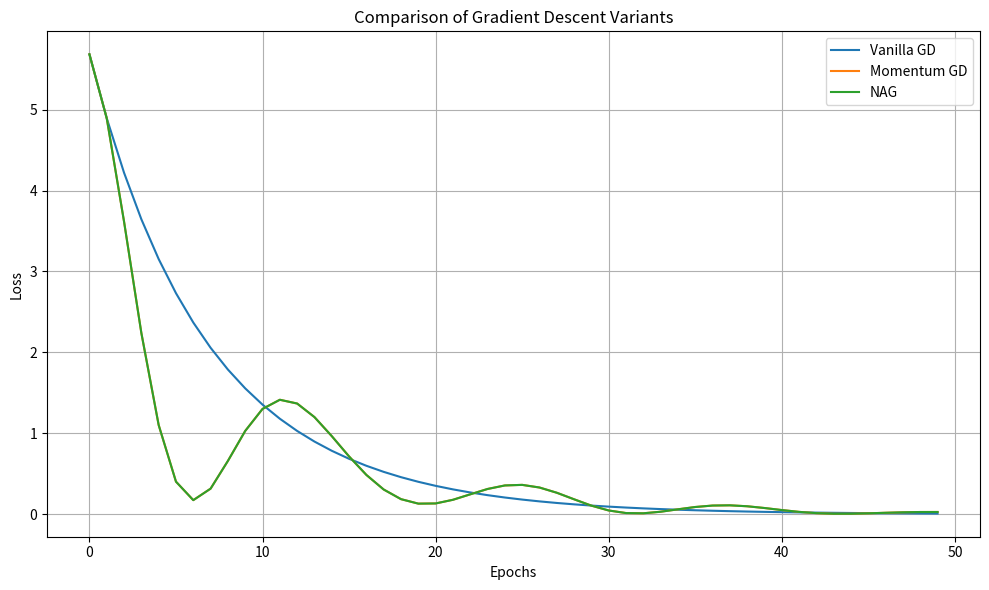

This chart was generated by the following Python code: (Note: this script raises an exception after producing the figure.)
import numpy as np
import matplotlib.pyplot as plt

class GradientDescent:
    """Vanilla Gradient Descent."""
    def __init__(self, learning_rate=0.01):
        self.lr = learning_rate

    def update(self, parameters, gradients):
        for (w, b), (dw, db) in zip(parameters, gradients):
            w -= self.lr * dw
            b -= self.lr * db

class MomentumGD:
    """Gradient Descent with Momentum."""
    def __init__(self, learning_rate=0.01, momentum=0.9):
        self.lr = learning_rate
        self.momentum = momentum
        self.velocity = None

    def update(self, parameters, gradients):
        if self.velocity is None:
            self.velocity = [(np.zeros_like(w), np.zeros_like(b)) for w, b in parameters]

        for i, ((w, b), (dw, db)) in enumerate(zip(parameters, gradients)):
            self.velocity[i] = (self.momentum * self.velocity[i][0] - self.lr * dw,
                                self.momentum * self.velocity[i][1] - self.lr * db)
            w += self.velocity[i][0]
            b += self.velocity[i][1]

class NAG:
    """Nesterov Accelerated Gradient (NAG)."""
    def __init__(self, learning_rate=0.01, momentum=0.9):
        self.lr = learning_rate
        self.momentum = momentum
        self.velocity = None

    def update(self, parameters, gradients):
        if self.velocity is None:
            self.velocity = [(np.zeros_like(w), np.zeros_like(b)) for w, b in parameters]

        for i, ((w, b), (dw, db)) in enumerate(zip(parameters, gradients)):
            lookahead_w = w + self.momentum * self.velocity[i][0]
            lookahead_b = b + self.momentum * self.velocity[i][1]

            self.velocity[i] = (self.momentum * self.velocity[i][0] - self.lr * dw,
                                self.momentum * self.velocity[i][1] - self.lr * db)

            w += self.velocity[i][0]
            b += self.velocity[i][1]

# Visualization comparison
def simulate_training(optimizer, epochs=50):
    np.random.seed(42)
    X = np.random.randn(100, 3)
    y = X @ np.array([[2], [-1], [1]]) + 0.5  # True weights
    w = np.random.randn(3, 1)
    b = np.random.randn(1)
    losses = []

    for _ in range(epochs):
        y_pred = X @ w + b
        loss = np.mean((y - y_pred) ** 2)
        dw = -2 * X.T @ (y - y_pred) / len(X)
        db = -2 * np.mean(y - y_pred)
        optimizer.update([(w, b)], [(dw, db)])
        losses.append(loss)

    return losses

if __name__ == "__main__":
    vanilla = GradientDescent(learning_rate=0.05)
    momentum = MomentumGD(learning_rate=0.05, momentum=0.9)
    nag = NAG(learning_rate=0.05, momentum=0.9)

    loss_vanilla = simulate_training(vanilla)
    loss_momentum = simulate_training(momentum)
    loss_nag = simulate_training(nag)

    # Plot all three
    plt.figure(figsize=(10, 6))
    plt.plot(loss_vanilla, label="Vanilla GD")
    plt.plot(loss_momentum, label="Momentum GD")
    plt.plot(loss_nag, label="NAG")
    plt.xlabel("Epochs")
    plt.ylabel("Loss")
    plt.title("Comparison of Gradient Descent Variants")
    plt.legend()
    plt.grid()
    plt.tight_layout()
    plt.savefig("project/gd_comparison_plot.png")
    plt.show()
